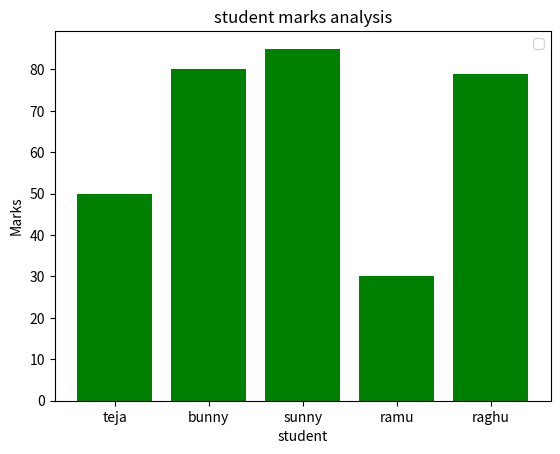

This figure's Python source:
import numpy as np
import pandas as pd
import matplotlib.pyplot as plt
marks=np.array([50,80,85,30,79])
data={"student":['teja','bunny','sunny','ramu','raghu'],
      'Marks':marks
      }
df=pd.DataFrame(data)
plt.bar(df["student"],df["Marks"],color='green')
plt.xlabel('student')
plt.ylabel('Marks')
plt.title("student marks analysis")
plt.legend()
plt.show()
